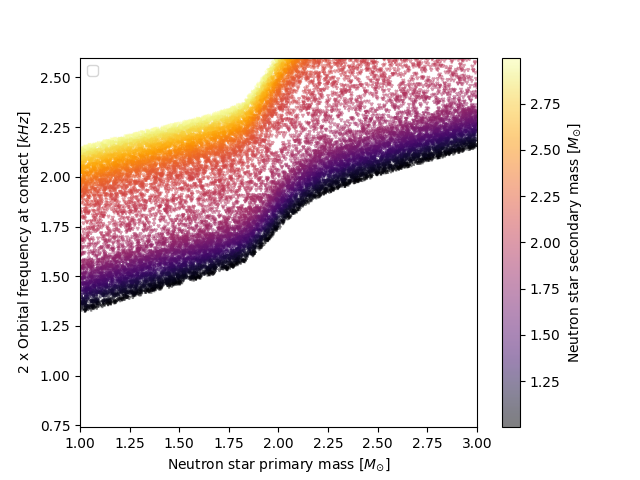

The file beside this chart, header and first rows:
, m1, m2, f_kepler, f_contact
0, 2.738, 2.15, 1366, 2732
1, 2.726, 1.762, 1139, 2279
2, 1.709, 1.235, 793.9, 1588
3, 1.582, 2.466, 1076, 2151
4, 2.333, 1.107, 992.8, 1986
5, 2.544, 1.888, 1166, 2333
6, 1.975, 1.177, 880.3, 1761
7, 2.188, 1.659, 1036, 2071
8, 1.055, 1.559, 747, 1494
9, 2.745, 2.103, 1345, 2689
10, 1.011, 2.299, 972.1, 1944
11, 2.03, 2.852, 1313, 2625
12, 2.948, 2.664, 1498, 2996
13, 2.21, 2.769, 1393, 2787
14, 2.054, 2.448, 1272, 2543
15, 2.237, 1.643, 1045, 2091
16, 1.119, 1.081, 687.7, 1375
17, 1.514, 1.462, 795.1, 1590
18, 1.549, 2.914, 1130, 2261
19, 1.807, 1.046, 787.9, 1576
20, 1.843, 2.12, 1055, 2110
21, 2.159, 1.621, 1021, 2043
22, 1.295, 2.298, 1012, 2024
23, 1.477, 1.5, 795.2, 1590
24, 2.078, 1.609, 988.8, 1978
25, 2.676, 1.394, 1081, 2162
26, 2.355, 1.932, 1168, 2337
27, 2.748, 1.741, 1138, 2276
28, 2.351, 1.892, 1141, 2281
29, 1.643, 1.536, 821.4, 1643
30, 1.557, 2.517, 1079, 2158
31, 1.906, 2.729, 1203, 2406
32, 1.496, 2.889, 1121, 2242
33, 2.937, 1.731, 1160, 2320
34, 2.208, 1.714, 1050, 2100
35, 1.683, 2.214, 1047, 2093
36, 2.903, 1.492, 1122, 2244
37, 2.92, 1.368, 1110, 2220
38, 1.318, 1.5, 774.8, 1550
39, 2.43, 1.852, 1128, 2257
40, 1.421, 2.487, 1058, 2116
41, 1.059, 2.383, 994.3, 1989
42, 2.593, 2.638, 1445, 2890
43, 2.872, 2.67, 1488, 2977
44, 1.122, 2.19, 964.2, 1928
45, 1.024, 2.289, 972, 1944
46, 1.274, 2.621, 1058, 2117
47, 2.811, 1.226, 1079, 2157
48, 1.35, 1.852, 840.9, 1682
49, 1.27, 1.465, 763.6, 1527
50, 2.019, 2.942, 1317, 2635
51, 1.608, 2.055, 978.2, 1956
52, 2.321, 2.895, 1437, 2874
53, 2.171, 2.493, 1339, 2678
54, 2.616, 2.277, 1388, 2776
55, 1.812, 2.359, 1102, 2203
56, 1.331, 1.348, 756.5, 1513
57, 1.421, 2.03, 941.1, 1882
58, 2.282, 2.622, 1390, 2780
59, 1.717, 2.074, 1003, 2006
... 9,940 more rows
